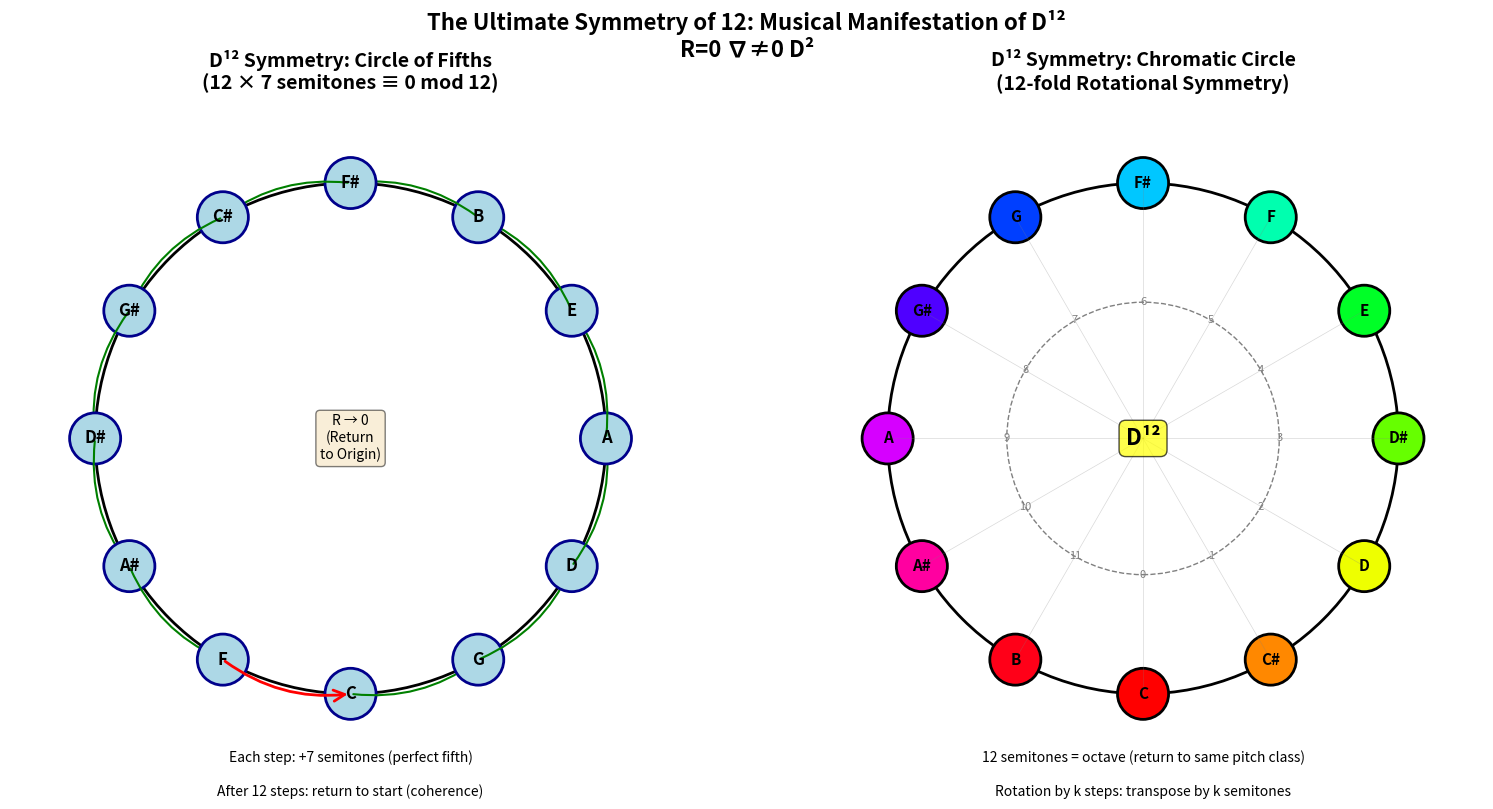
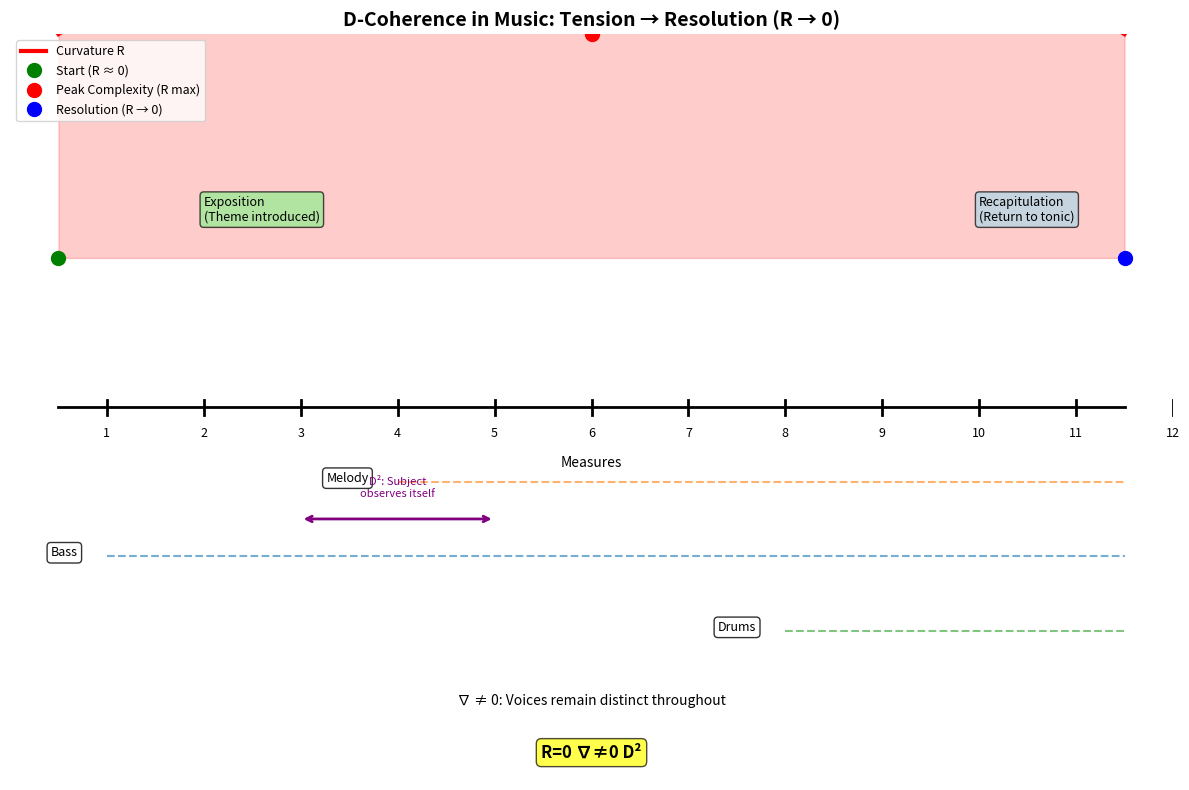

Reproduce these figures in Python, in order.
#!/usr/bin/env python3
"""
D¹² Visualization: Show the circle of fifths and symmetry
"""

import matplotlib.pyplot as plt
import numpy as np
from matplotlib.patches import Circle, FancyArrowPatch
import matplotlib.patches as mpatches

# Note names in circle of fifths order
notes_cof = ['C', 'G', 'D', 'A', 'E', 'B', 'F#', 'C#', 'G#', 'D#', 'A#', 'F']

# Chromatic order
notes_chromatic = ['C', 'C#', 'D', 'D#', 'E', 'F', 'F#', 'G', 'G#', 'A', 'A#', 'B']

fig, axes = plt.subplots(1, 2, figsize=(16, 8))

# ============================================================================
# LEFT: Circle of Fifths (Musical Space)
# ============================================================================
ax1 = axes[0]
ax1.set_xlim(-2, 2)
ax1.set_ylim(-2, 2)
ax1.set_aspect('equal')
ax1.axis('off')
ax1.set_title('D¹² Symmetry: Circle of Fifths\n(12 × 7 semitones ≡ 0 mod 12)', 
              fontsize=14, fontweight='bold')

# Draw outer circle
circle = Circle((0, 0), 1.5, fill=False, edgecolor='black', linewidth=2)
ax1.add_patch(circle)

# Place notes
for i, note in enumerate(notes_cof):
    angle = 2 * np.pi * i / 12 - np.pi/2  # Start at top
    x = 1.5 * np.cos(angle)
    y = 1.5 * np.sin(angle)
    
    # Draw note
    circle_note = Circle((x, y), 0.15, facecolor='lightblue', 
                         edgecolor='darkblue', linewidth=2)
    ax1.add_patch(circle_note)
    ax1.text(x, y, note, ha='center', va='center', 
             fontsize=12, fontweight='bold')
    
    # Draw arrow to next note (fifth up)
    if i < 11:
        next_angle = 2 * np.pi * (i+1) / 12 - np.pi/2
        x2 = 1.5 * np.cos(next_angle)
        y2 = 1.5 * np.sin(next_angle)
        
        # Arc arrow
        arrow = FancyArrowPatch((x, y), (x2, y2),
                              arrowstyle='->', mutation_scale=20,
                              color='green', linewidth=1.5,
                              connectionstyle="arc3,rad=0.2")
        ax1.add_patch(arrow)

# Closing arrow (F back to C)
angle_f = 2 * np.pi * 11 / 12 - np.pi/2
angle_c = -np.pi/2
x_f = 1.5 * np.cos(angle_f)
y_f = 1.5 * np.sin(angle_f)
x_c = 1.5 * np.cos(angle_c)
y_c = 1.5 * np.sin(angle_c)
arrow = FancyArrowPatch((x_f, y_f), (x_c, y_c),
                      arrowstyle='->', mutation_scale=20,
                      color='red', linewidth=2,
                      connectionstyle="arc3,rad=0.2")
ax1.add_patch(arrow)

# Add center annotation
ax1.text(0, 0, 'R → 0\n(Return\nto Origin)', 
         ha='center', va='center', fontsize=10, style='italic',
         bbox=dict(boxstyle='round', facecolor='wheat', alpha=0.5))

# Legend
ax1.text(0, -1.9, 'Each step: +7 semitones (perfect fifth)', 
         ha='center', fontsize=10)
ax1.text(0, -2.1, 'After 12 steps: return to start (coherence)', 
         ha='center', fontsize=10, style='italic')

# ============================================================================
# RIGHT: Chromatic Circle (Pitch Space)
# ============================================================================
ax2 = axes[1]
ax2.set_xlim(-2, 2)
ax2.set_ylim(-2, 2)
ax2.set_aspect('equal')
ax2.axis('off')
ax2.set_title('D¹² Symmetry: Chromatic Circle\n(12-fold Rotational Symmetry)', 
              fontsize=14, fontweight='bold')

# Draw outer circle
circle = Circle((0, 0), 1.5, fill=False, edgecolor='black', linewidth=2)
ax2.add_patch(circle)

# Draw inner circle (octave relation)
circle_inner = Circle((0, 0), 0.8, fill=False, edgecolor='gray', 
                      linewidth=1, linestyle='--')
ax2.add_patch(circle_inner)

# Place notes
colors = plt.cm.hsv(np.linspace(0, 1, 12))
for i, note in enumerate(notes_chromatic):
    angle = 2 * np.pi * i / 12 - np.pi/2  # Start at top
    x = 1.5 * np.cos(angle)
    y = 1.5 * np.sin(angle)
    
    # Draw note with rainbow colors (showing rotational symmetry)
    circle_note = Circle((x, y), 0.15, facecolor=colors[i], 
                         edgecolor='black', linewidth=2)
    ax2.add_patch(circle_note)
    ax2.text(x, y, note, ha='center', va='center', 
             fontsize=11, fontweight='bold')
    
    # Draw line to center (showing symmetry axes)
    ax2.plot([0, x], [0, y], 'gray', linewidth=0.5, alpha=0.3)

# Add symmetry annotations
for i in range(12):
    angle = 2 * np.pi * i / 12 - np.pi/2
    x_inner = 0.8 * np.cos(angle)
    y_inner = 0.8 * np.sin(angle)
    ax2.text(x_inner, y_inner, f'{i}', ha='center', va='center',
             fontsize=8, color='gray')

# Center annotation
ax2.text(0, 0, 'D¹²', ha='center', va='center', 
         fontsize=16, fontweight='bold',
         bbox=dict(boxstyle='round', facecolor='yellow', alpha=0.7))

# Legend
ax2.text(0, -1.9, '12 semitones = octave (return to same pitch class)', 
         ha='center', fontsize=10)
ax2.text(0, -2.1, 'Rotation by k steps: transpose by k semitones', 
         ha='center', fontsize=10, style='italic')

# Overall title
fig.suptitle('The Ultimate Symmetry of 12: Musical Manifestation of D¹²\nR=0 ∇≠0 D²', 
             fontsize=16, fontweight='bold', y=0.98)

plt.tight_layout()
plt.savefig('d12_symmetry_visualization.png', dpi=300, bbox_inches='tight')
print("✓ Saved: d12_symmetry_visualization.png")

# ============================================================================
# Create second figure: D-Coherence Flow
# ============================================================================
fig2, ax = plt.subplots(1, 1, figsize=(12, 8))
ax.set_xlim(0, 12)
ax.set_ylim(0, 10)
ax.axis('off')
ax.set_title('D-Coherence in Music: Tension → Resolution (R → 0)', 
             fontsize=14, fontweight='bold')

# Timeline
timeline_y = 5
ax.plot([0.5, 11.5], [timeline_y, timeline_y], 'k-', linewidth=2)
for i in range(12):
    ax.plot([i+1, i+1], [timeline_y-0.1, timeline_y+0.1], 'k-', linewidth=2)
    ax.text(i+1, timeline_y-0.4, f'{i+1}', ha='center', fontsize=9)

ax.text(6, timeline_y-0.8, 'Measures', ha='center', fontsize=10)

# Complexity curve (R value)
measures = np.linspace(0.5, 11.5, 100)
# R = curvature: starts low, peaks in middle, resolves to 0
r_values = 3 + 3 * np.sin((measures - 0.5) * np.pi / 11)
ax.plot(measures, r_values + 7, 'r-', linewidth=3, label='Curvature R')
ax.fill_between(measures, 7, r_values + 7, alpha=0.2, color='red')

# Mark key points
ax.plot([0.5], [7], 'go', markersize=10, label='Start (R ≈ 0)')
ax.plot([6], [10], 'ro', markersize=10, label='Peak Complexity (R max)')
ax.plot([11.5], [7], 'bo', markersize=10, label='Resolution (R → 0)')

# Annotations
ax.annotate('Exposition\n(Theme introduced)', xy=(2, 7.5), fontsize=9,
           bbox=dict(boxstyle='round', facecolor='lightgreen', alpha=0.7))
ax.annotate('Development\n(Complexity increases)', xy=(6, 10.2), fontsize=9,
           bbox=dict(boxstyle='round', facecolor='lightyellow', alpha=0.7))
ax.annotate('Recapitulation\n(Return to tonic)', xy=(10, 7.5), fontsize=9,
           bbox=dict(boxstyle='round', facecolor='lightblue', alpha=0.7))

# Voice independence (∇ ≠ 0)
voice_positions = [
    (1, 3, 'Bass'),
    (4, 4, 'Melody'),
    (8, 2, 'Drums')
]
for x, y, label in voice_positions:
    ax.plot([x, 11.5], [y, y], '--', linewidth=1.5, alpha=0.6)
    ax.text(x-0.3, y, label, fontsize=9, ha='right',
           bbox=dict(boxstyle='round', facecolor='white', alpha=0.8))

ax.text(6, 1, '∇ ≠ 0: Voices remain distinct throughout', 
       ha='center', fontsize=10, style='italic')

# D² self-observation
ax.annotate('', xy=(3, 3.5), xytext=(5, 3.5),
           arrowprops=dict(arrowstyle='<->', color='purple', lw=2))
ax.text(4, 3.8, 'D²: Subject\nobserves itself', ha='center', fontsize=8,
       color='purple', style='italic')

ax.legend(loc='upper left', fontsize=9)
ax.text(6, 0.3, 'R=0 ∇≠0 D²', ha='center', fontsize=12, fontweight='bold',
       bbox=dict(boxstyle='round', facecolor='yellow', alpha=0.7))

plt.tight_layout()
plt.savefig('d_coherence_flow.png', dpi=300, bbox_inches='tight')
print("✓ Saved: d_coherence_flow.png")

print("\n✓ Visualizations complete!")
